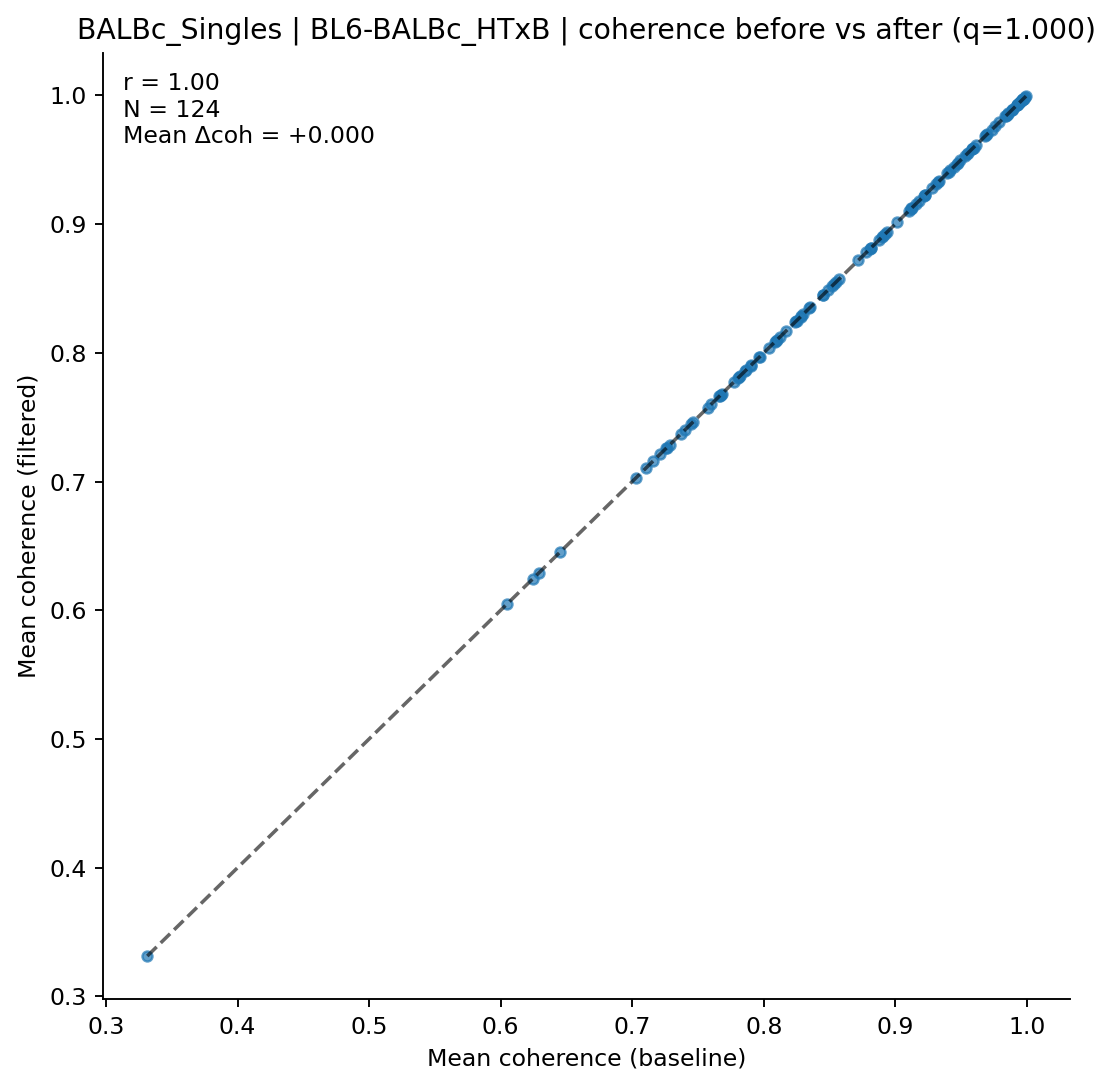

The table this chart was drawn from, first rows:
clonotype, coh_before, coh_after, n_before, n_after
AV1-CAVRDSYAQGLTF-AJ26_BV13-1-CASSDDRVGN…, 0.9281, 0.9281, 51, 51
AV10-CAAIMDYANKMIF-AJ47_BV3-CASSAGPQDTQY…, 0.9467, 0.9467, 8, 8
AV10-CAASMDNYNVLYF-AJ21*p03_BV31-CAWSLSS…, 0.9791, 0.9791, 7, 7
AV10-CAASMNQGGSAKLIF-AJ57_BV3-CASSLGRGLE…, 0.8099, 0.8099, 20, 20
AV10D-CAASHMGYKLTF-AJ9_BV13-2-CASGTGDERL…, 0.7028, 0.7028, 5, 5
AV10D-CAASMDYANKMIF-AJ47_BV3-CASSTTGGQDT…, 0.994, 0.994, 6, 6
AV10D-CAASPSSGSWQLIF-AJ22_BV4-CASSYDERLF…, 0.9974, 0.9974, 5, 5
AV12-1-CALSDPSNTDKVVF-AJ34*p03_BV13-1-CA…, 0.9964, 0.9964, 10, 10
AV12-2-CALNTGYQNFYF-AJ49_BV13-1-CASSDAGG…, 0.8282, 0.8282, 13, 13
AV12-2-CALSDQPYANKMIF-AJ47_BV5-CASSQAGQN…, 0.8246, 0.8246, 6, 6
AV12-2-CALSDRYGNEKITF-AJ48_BV29-CASSPLKG…, 0.9221, 0.9221, 6, 6
AV12-2-CALSDSGGSNAKLTF-AJ42_BV14-CASSFWT…, 0.9445, 0.9445, 5, 5
AV12-2-CALSDTGANTGKLTF-AJ52_BV1-CTCSADPS…, 0.781, 0.781, 7, 7
AV12D-1-CALSDQNKLTF-AJ56_BV14-CASRSDWVNQ…, 0.7971, 0.7971, 24, 24
AV13-1-CAANTGANTGKLTF-AJ52_BV17-CASSPGQG…, 0.7398, 0.7398, 12, 12
AV13-1-CAMELSSGSWQLIF-AJ22_BV4-CASSYGEQY…, 0.9859, 0.9859, 48, 48
AV13-1-CAMETTGNTRKLIF-AJ37*p02_BV1-CTCSA…, 0.8935, 0.8935, 5, 5
AV13-1-CAMNQGGSAKLIF-AJ57_BV1-CTCSALNYAE…, 0.7679, 0.7679, 5, 5
AV13-2-CAIGYAQGLTF-AJ26_BV13-3-CASSDGWGG…, 0.9476, 0.9476, 15, 15
AV13-4/DV7-CAMEPSNYQLIW-AJ33_BV29-CASGQG…, 0.9591, 0.9591, 5, 5
AV13D-1-CAMEGSGTYQRF-AJ13_BV13-2-CASGDRD…, 0.8532, 0.8532, 5, 5
AV13D-1-CAMELSSGSWQLIF-AJ22_BV4-CASSYGAQ…, 0.9966, 0.9966, 6, 6
AV13D-4-CAMDTGYQNFYF-AJ49_BV5-CASSQDSNTE…, 0.7258, 0.7258, 7, 7
AV14-1-CAARGDNNRIFF-AJ31_BV1-CTCSANRVDNQ…, 0.7285, 0.7285, 6, 6
AV16/DV11-CAMREANTGNYKYVF-AJ40_BV13-2-CA…, 0.9928, 0.9928, 8, 8
AV16/DV11-CAMREDNAGAKLTF-AJ39_BV13-2-CAS…, 0.9226, 0.9226, 7, 7
AV16/DV11-CAMREDNNNAPRF-AJ43*p03_BV13-3-…, 0.7573, 0.7573, 8, 8
AV16/DV11-CAMREDSGGSNYKLTF-AJ53_BV13-2-C…, 0.3314, 0.3314, 5, 5
AV16/DV11-CAMREDSSNTDKVVF-AJ34*p03_BV5-C…, 0.9956, 0.9956, 31, 31
AV16/DV11-CAMREDTGGADRLTF-AJ45_BV1-CTCSA…, 0.9972, 0.9972, 5, 5
AV16/DV11-CAMREDTGYQNFYF-AJ49_BV31-CAWSL…, 0.9495, 0.9495, 5, 5
AV16/DV11-CAMREDTNAYKVIF-AJ30_BV13-2-CAS…, 0.9698, 0.9698, 5, 5
AV16/DV11-CAMREEQQGTGSKLSF-AJ58_BV31-CAW…, 0.7372, 0.7372, 6, 6
AV16/DV11-CAMREGDTGYQNFYF-AJ49_BV1-CTCSA…, 0.83, 0.83, 6, 6
AV16/DV11-CAMREGDTNAYKVIF-AJ30_BV13-2-CA…, 0.878, 0.878, 6, 6
AV16/DV11-CAMREGGGASSSFSKLVF-AJ50_BV16-C…, 0.7965, 0.7965, 5, 5
AV16/DV11-CAMREGGNNRIFF-AJ31_BV13-2-CASG…, 0.6047, 0.6047, 5, 5
AV16/DV11-CAMREGLANKMIF-AJ47_BV13-2-CASG…, 0.953, 0.953, 5, 5
AV16/DV11-CAMREGLGGNNKLTF-AJ56_BV1-CTCSA…, 0.7807, 0.7807, 5, 5
AV16/DV11-CAMREGNNNNAPRF-AJ43*p03_BV13-2…, 0.9732, 0.9732, 7, 7
AV16/DV11-CAMREGNYANKMIF-AJ47_BV13-2-CAS…, 0.8875, 0.8875, 5, 5
AV16/DV11-CAMREGYQNFYF-AJ49_BV13-1-CASSG…, 0.8901, 0.8901, 7, 7
AV16/DV11-CAMRESGNYKYVF-AJ40_BV13-2-CASG…, 0.985, 0.985, 5, 5
AV16D/DV11-CAMRAHYSNNRLTL-AJ7_BV13-2-CAS…, 0.955, 0.955, 54, 54
AV16D/DV11-CAMRDANAYKVIF-AJ30_BV13-2-CAS…, 0.9975, 0.9975, 5, 5
AV16D/DV11-CAMRDPYGGSGNKLIF-AJ32_BV1-CTC…, 0.958, 0.958, 6, 6
AV16D/DV11-CAMRDTNAYKVIF-AJ30_BV13-2-CAS…, 0.7673, 0.7673, 9, 9
AV16D/DV11-CAMREAFSGGSNAKLTF-AJ42_BV13-2…, 0.9989, 0.9989, 5, 5
AV16D/DV11-CAMREANSGTYQRF-AJ13_BV1-CTCSA…, 0.9548, 0.9548, 12, 12
AV16D/DV11-CAMREDGNEKITF-AJ48_BV20-CGAGG…, 0.9949, 0.9949, 11, 11
AV16D/DV11-CAMREDNNRIFF-AJ31_BV13-2-CASG…, 0.9416, 0.9416, 15, 15
AV16D/DV11-CAMREDQGGRALIF-AJ15_BV1-CTCSG…, 0.8239, 0.8239, 9, 9
AV16D/DV11-CAMREDSNYQLIW-AJ33_BV13-2-CAS…, 0.9925, 0.9925, 8, 8
AV16D/DV11-CAMREDTNAYKVIF-AJ30_BV13-2-CA…, 0.9615, 0.9615, 10, 10
AV16D/DV11-CAMREGLDSNYQLIW-AJ33_BV1-CTCS…, 0.9393, 0.9393, 5, 5
AV16D/DV11-CAMREGMGYKLTF-AJ9_BV13-2-CASG…, 0.9126, 0.9126, 5, 5
AV16D/DV11-CAMREGNTGNYKYVF-AJ40_BV13-2-C…, 0.8575, 0.8575, 17, 17
AV16D/DV11-CAMREGNTNTGKLTF-AJ27_BV1-CTCS…, 0.8091, 0.8091, 14, 14
AV16D/DV11-CAMREGSSGSWQLIF-AJ22_BV1-CTCS…, 0.931, 0.931, 6, 6
AV16D/DV11-CAMRESSNTDKVVF-AJ34*p03_BV13-…, 0.7905, 0.7905, 10, 10
... 64 more rows
